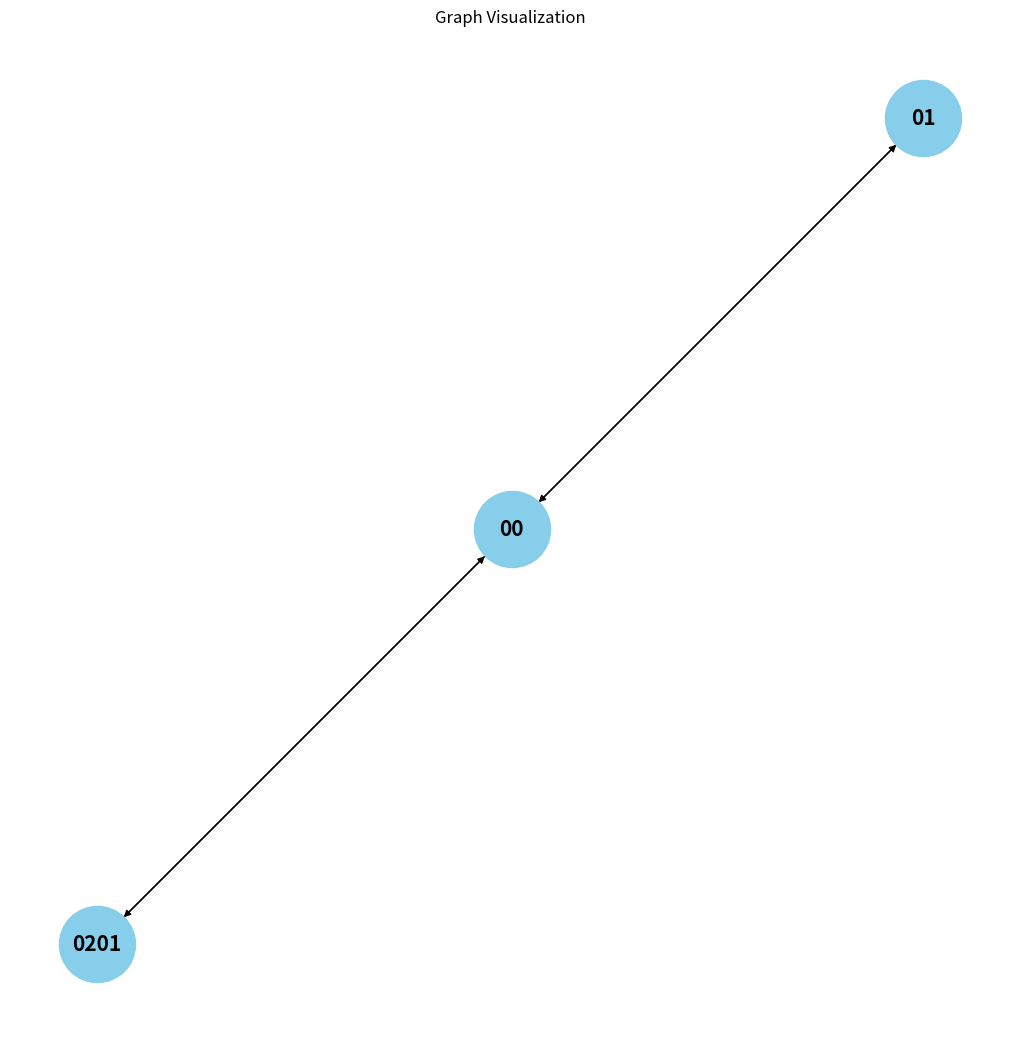

Write the Python code that produced this figure.
import matplotlib.pyplot as plt
import networkx as nx
import collections

paths  = [
    "00",
    "01",
    "0101",
    "01",
    "0001",
    "0102",
    "01",
    "0001",
    "02",  # Poder Ejecutivo
    "0201",
    "01"
]

class Node:
    def __init__(self, value):
        self.value = value
        self.left = None
        self.right = None
        self.down = None
        self.up = None    

    def __repr__(self):
        return f"Node({self.value})"

def build_graph(paths):
    assert len(paths) > 0, "Error: The 'paths' list should not be empty. Please ensure that it contains elements."
    main  = Node(paths[0])
    graph  = main

    for item in paths[1:]:
        node  = Node(item)
        add_node(node, main)
        graph = node
    
    return main

def add_node(node, graph):
    """
        How to add the node to the structure?
        This is a semi wicked problem?
        graph: last node

        Map:
             -> Node -> down, right, up(n level)
             -> Place The Node In That Point
        
        is len(node) > len(last node) || val(node) > val(last node) -> son
    """

    def down(node, graph):
        graph.down = node
        node.up = graph
    
    def right(node, graph):
        graph.right = node
        node.left  = graph

    def up(node, graph):
        pass

    action  = None
    actions = {
        "down":  down,
        "right": right,
        "up":    up
    }

    if len(node.value) > len(graph.value):
        action = actions['down']
    elif len(node.value) == len(graph.value):
        action = actions['right']
    else:   
        action = actions['up']
    
    action(node, graph)

def traverse(start_node):
    visited = set()
    queue = collections.deque([start_node])
    nodes = []

    while queue:
        node = queue.popleft()
        if node not in visited:
            visited.add(node)
            nodes.append(node)

            # Add adjacent nodes to the queue
            for neighbor in (node.left, node.right, node.up, node.down):
                if neighbor and neighbor not in visited:
                    queue.append(neighbor)
    
    return nodes

def generate_image(nodes, filename='graph.png'):
    G = nx.DiGraph()
    pos = {}  # Node positions
    
    for node in nodes:
        G.add_node(node.value)
        if node.left:
            G.add_edge(node.value, node.left.value)
        if node.right:
            G.add_edge(node.value, node.right.value)
        if node.up:
            G.add_edge(node.value, node.up.value)
        if node.down:
            G.add_edge(node.value, node.down.value)
    
    # Create a layout for the nodes
    pos = nx.spring_layout(G)

        # Draw the graph
    plt.figure(figsize=(10, 10))
    nx.draw(G, pos, with_labels=True, node_size=3000, node_color='skyblue', font_size=15, font_weight='bold')
    plt.title('Graph Visualization')

    # Save the image
    plt.savefig(filename)
    plt.close()


graph  =  build_graph(paths)
nodes  = traverse(graph)
print(nodes)
generate_image(nodes)
